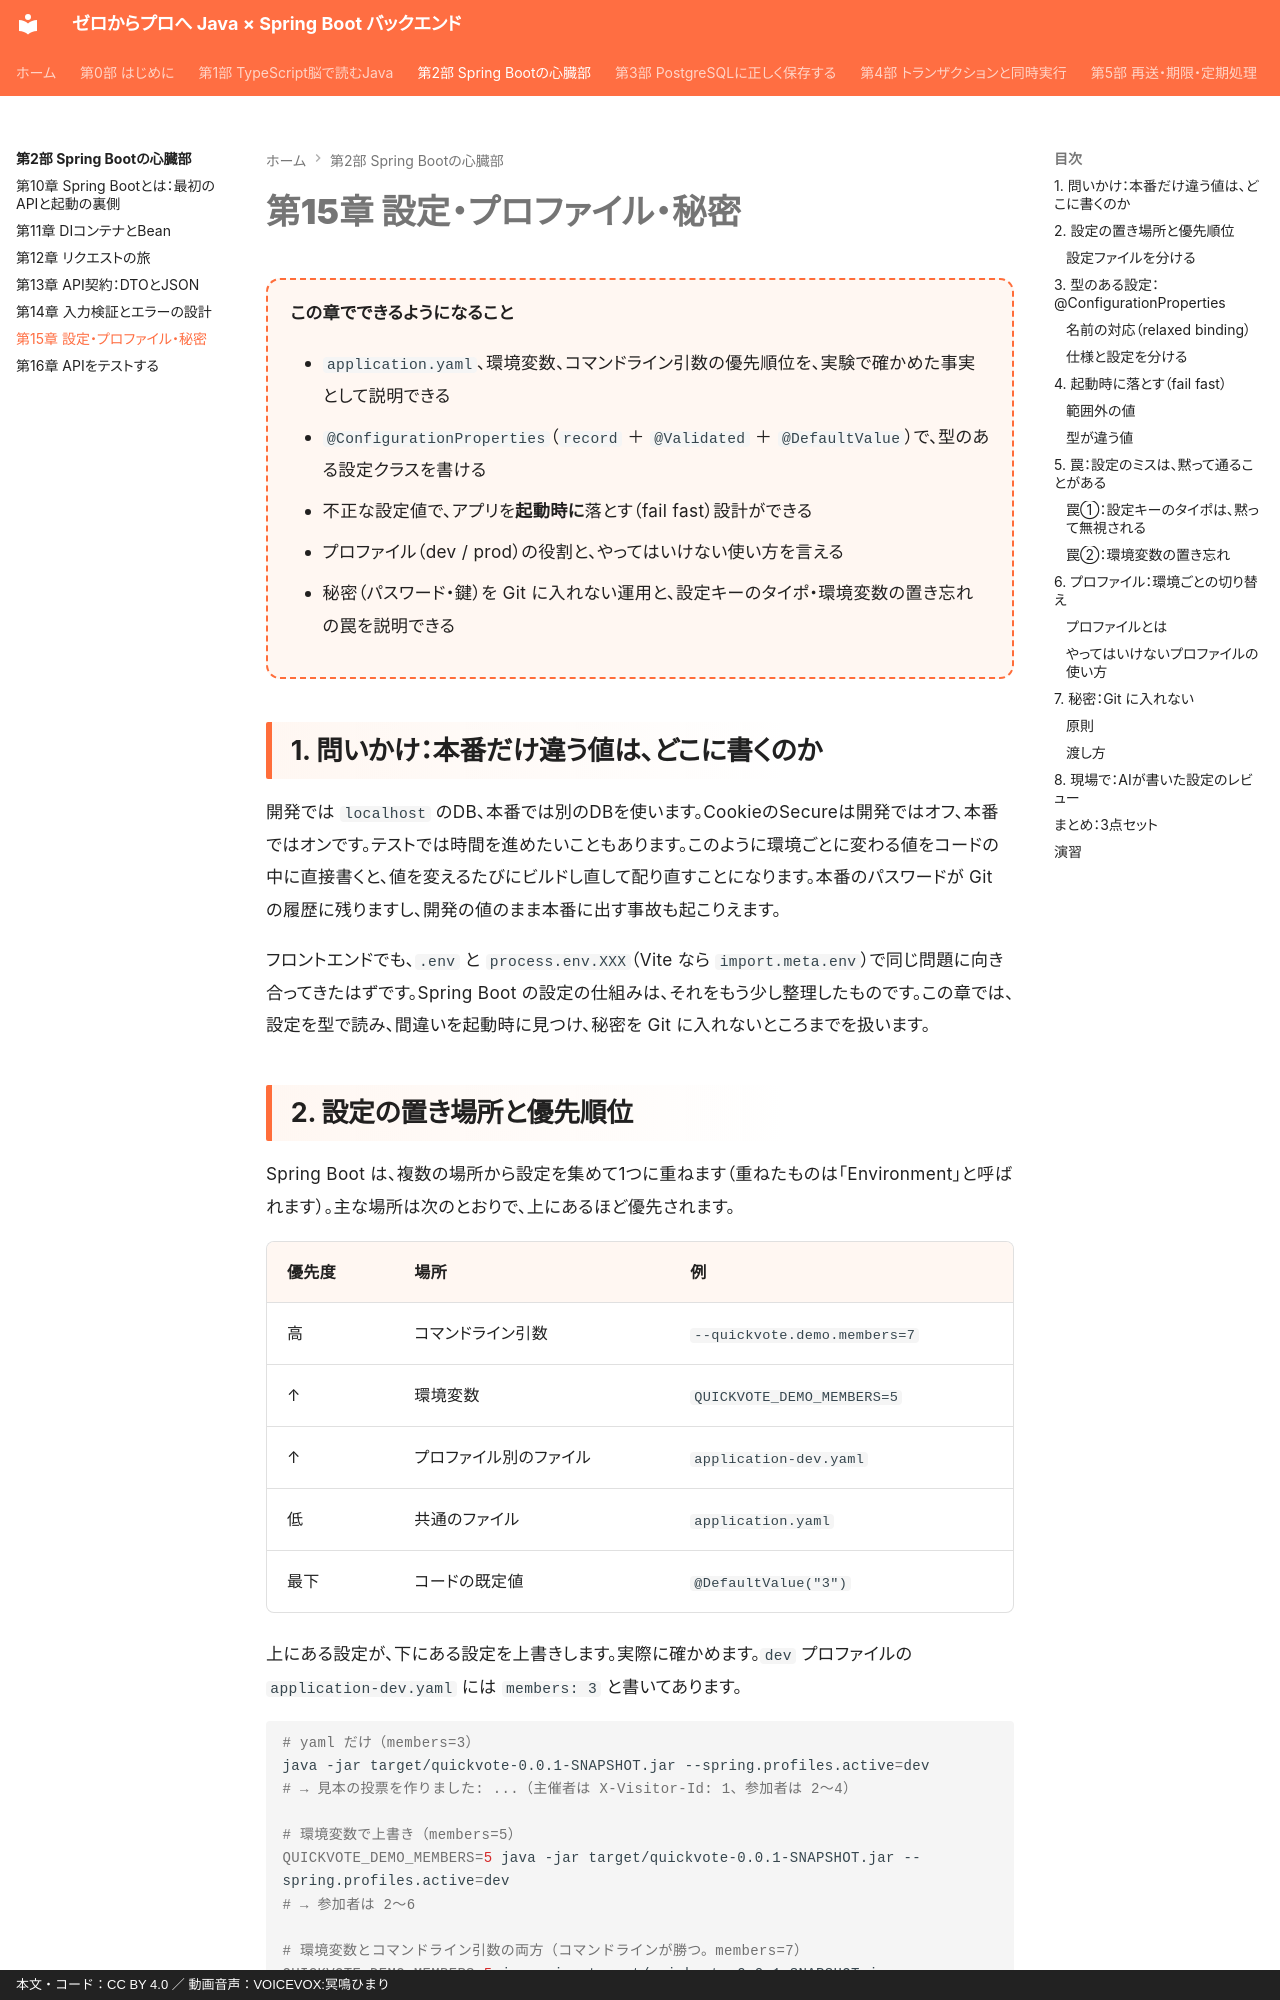

repository: y-endo/spring-boot-for-frontend-engineers · page: part02/ch15-configuration/index.html · generator: mkdocs · copyright: 本文・コード：CC BY 4.0 ／ 動画音声：VOICEVOX:冥鳴ひまり

# 第15章 設定・プロファイル・秘密

<div class="goal-box" markdown>

この章でできるようになること

- `application.yaml`、環境変数、コマンドライン引数の優先順位を、実験で確かめた事実として説明できる
- `@ConfigurationProperties`（`record` ＋ `@Validated` ＋ `@DefaultValue`）で、型のある設定クラスを書ける
- 不正な設定値で、アプリを**起動時に**落とす（fail fast）設計ができる
- プロファイル（dev / prod）の役割と、やってはいけない使い方を言える
- 秘密（パスワード・鍵）を Git に入れない運用と、設定キーのタイポ・環境変数の置き忘れの罠を説明できる

</div>

## 1. 問いかけ：本番だけ違う値は、どこに書くのか

開発では `localhost` のDB、本番では別のDBを使います。CookieのSecureは開発ではオフ、本番ではオンです。テストでは時間を進めたいこともあります。このように環境ごとに変わる値をコードの中に直接書くと、値を変えるたびにビルドし直して配り直すことになります。本番のパスワードが Git の履歴に残りますし、開発の値のまま本番に出す事故も起こりえます。

フロントエンドでも、`.env` と `process.env.XXX`（Vite なら `import.meta.env`）で同じ問題に向き合ってきたはずです。Spring Boot の設定の仕組みは、それをもう少し整理したものです。この章では、設定を型で読み、間違いを起動時に見つけ、秘密を Git に入れないところまでを扱います。
